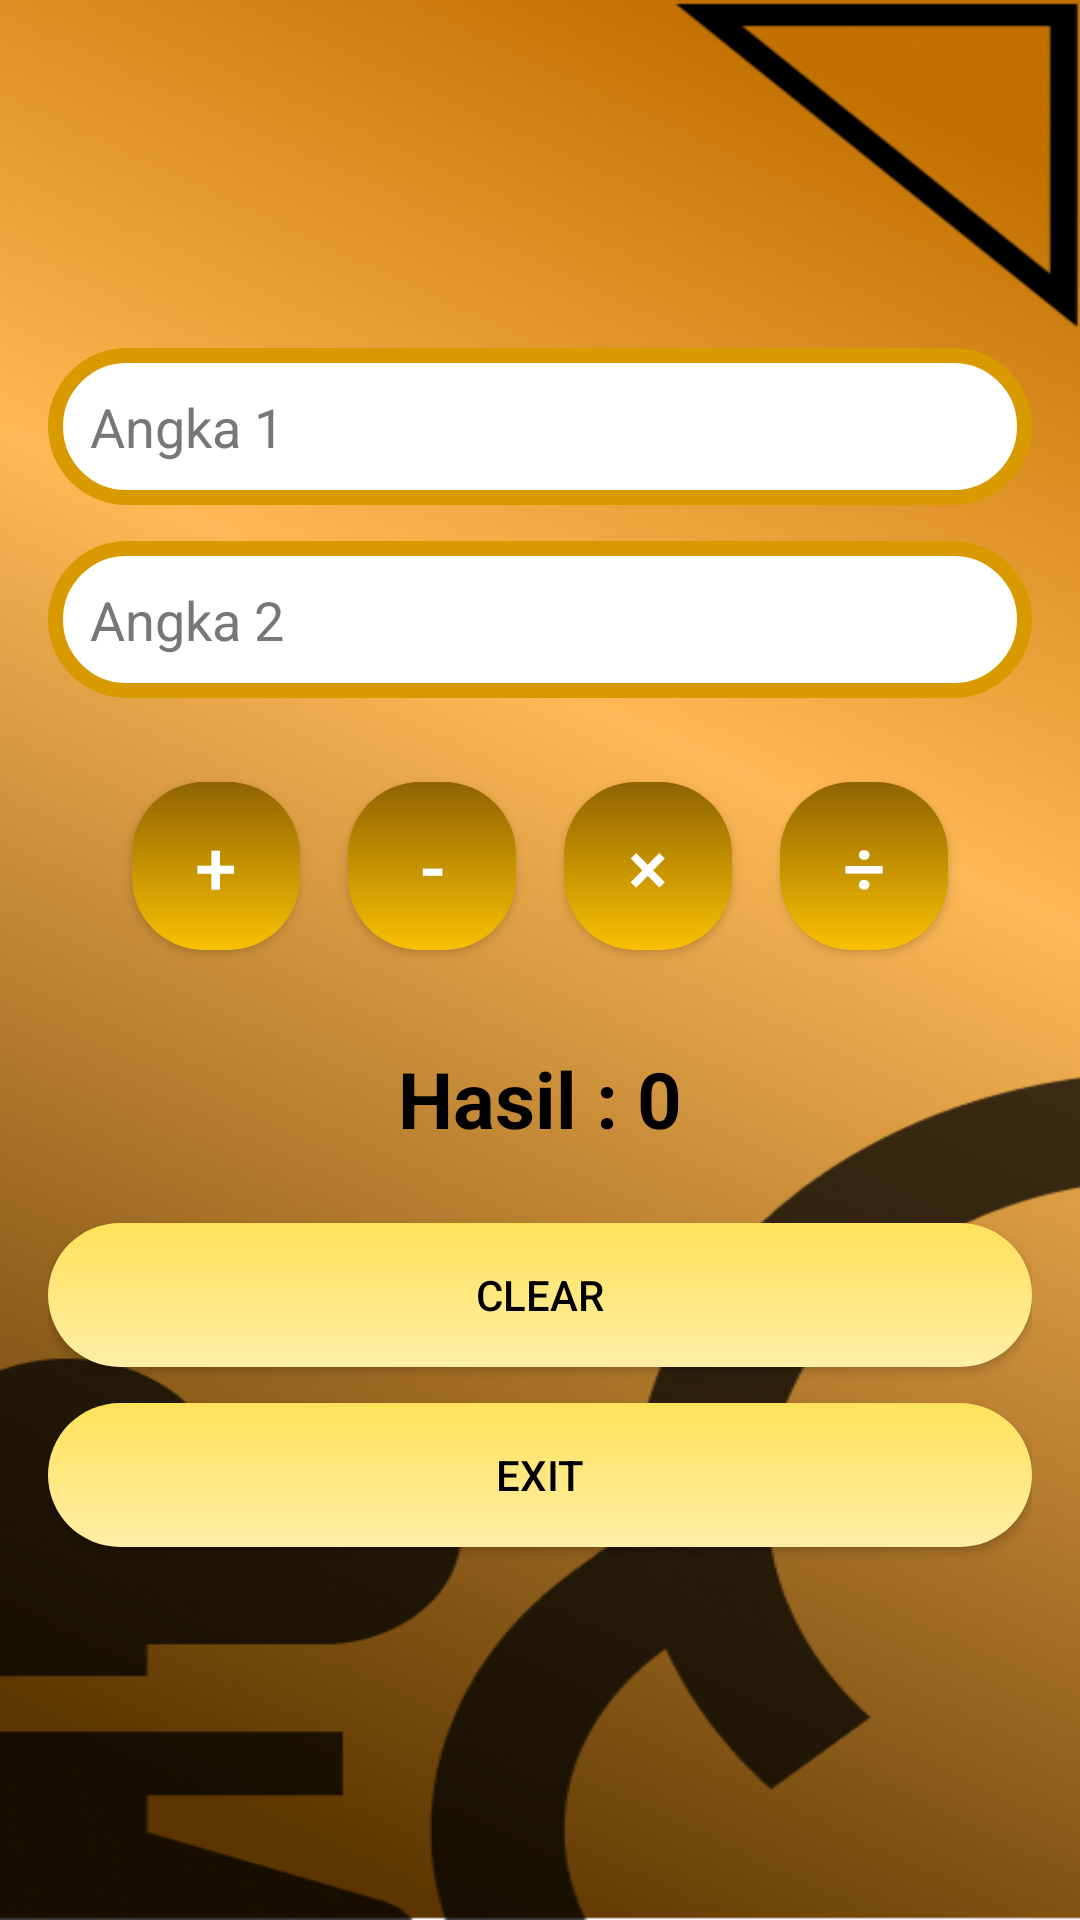

Android layout source for this screen:
<!-- AndroidManifest.xml: application theme Theme.BelajarAndroid -->
<!-- res/layout/activity_kalkulator_aritmatika.xml -->
<?xml version="1.0" encoding="utf-8"?>
<LinearLayout
    xmlns:android="http://schemas.android.com/apk/res/android"
    xmlns:tools="http://schemas.android.com/tools"
    android:id="@+id/main"
    android:layout_width="match_parent"
    android:layout_height="match_parent"
    android:orientation="vertical"
    android:padding="16dp"
    android:background="@drawable/bg"
    tools:context=".KalkulatorAritmatika">

    <View
        android:layout_width="match_parent"
        android:layout_height="100dp" />

    <EditText
        android:id="@+id/edtAngka1"
        style="@style/InputStyle"
        android:background="@drawable/garisluar2"
        android:hint="Angka 1"
        android:inputType="numberDecimal" />

    <EditText
        android:id="@+id/edtAngka2"
        style="@style/InputStyle"
        android:layout_marginTop="12dp"
        android:background="@drawable/garisluar2"
        android:hint="Angka 2"
        android:inputType="numberDecimal" />

    <LinearLayout
        android:layout_width="wrap_content"
        android:layout_height="wrap_content"
        android:layout_marginTop="20dp"
        android:layout_gravity="center"
        android:orientation="horizontal">

        <Button
            android:id="@+id/btnTambah"
            style="@style/CalcButton"
            android:text="+"
            android:textSize="25dp"/>

        <Button
            android:id="@+id/btnKurang"
            style="@style/CalcButton"
            android:text="-"
            android:textSize="25dp"/>

        <Button
            android:id="@+id/btnKali"
            style="@style/CalcButton"
            android:text="×"
            android:textSize="25dp"/>

        <Button
            android:id="@+id/btnBagi"
            style="@style/CalcButton"
            android:text="÷"
            android:textSize="25dp"/>

    </LinearLayout>

    <TextView
        android:id="@+id/txtHasil"
        android:layout_width="wrap_content"
        android:layout_height="wrap_content"
        android:layout_gravity="center"
        android:layout_marginTop="24dp"
        android:text="Hasil : 0"
        android:textColor="#000000"
        android:textSize="26sp"
        android:textStyle="bold" />

    <androidx.appcompat.widget.AppCompatButton
        android:id="@+id/btnClear"
        android:layout_width="match_parent"
        android:layout_height="wrap_content"
        android:layout_marginTop="24dp"
        style="@style/TertiaryButton"
        android:text="Clear"/>

    <androidx.appcompat.widget.AppCompatButton
        android:id="@+id/btnExit"
        android:layout_width="match_parent"
        android:layout_height="wrap_content"
        android:layout_marginTop="12dp"
        style="@style/TertiaryButton"
        android:text="Exit"/>



</LinearLayout>
<!-- resources referenced by this layout -->
<resources>
  <!-- drawable bg: png bitmap (drawable, 359734 bytes) -->
  <!-- drawable garisluar2 (drawable) -->
  <?xml version="1.0" encoding="utf-8"?>
  <shape
      xmlns:android="http://schemas.android.com/apk/res/android">
      <solid android:color="#FFFFFF"/>
      <stroke
          android:width="5dp"
          android:color="#D99A00"/>
      <corners android:radius="300dp"/>
      <padding
          android:bottom="8dp"
          android:left="8dp"
          android:right="8dp"
          android:top="8dp"/>
  
  </shape>
  <style name="CalcButton" parent="Widget.MaterialComponents.Button">
          <item name="android:layout_width">56dp</item>
          <item name="android:layout_height">56dp</item>
          <item name="android:layout_margin">8dp</item>
  
          <item name="android:background">@drawable/btn_secondary</item>
          <item name="backgroundTint">@null</item>
  
          <item name="android:textColor">#FFFFFF</item>
          <item name="android:textSize">20sp</item>
          <item name="android:gravity">center</item>
      </style>
  <style name="InputStyle">
          <item name="android:layout_width">match_parent</item>
          <item name="android:layout_height">wrap_content</item>
          <item name="android:background">@drawable/input_bg</item>
          <item name="android:padding">14dp</item>
          <item name="android:textColor">#000000</item>
          <item name="android:textColorHint">#777777</item>
      </style>
  <style name="TertiaryButton">
          <item name="android:layout_width">match_parent</item>
          <item name="android:layout_height">wrap_content</item>
  
          <item name="android:background">@drawable/btn_tersier</item>
  
          <item name="android:textColor">#000000</item>
          <item name="android:padding">14dp</item>
      </style>
  <style name="Theme.BelajarAndroid" parent="Base.Theme.BelajarAndroid" />
  <!-- drawable btn_secondary (drawable) -->
  <?xml version="1.0" encoding="utf-8"?>
  <shape xmlns:android="http://schemas.android.com/apk/res/android">
  
      <gradient
          android:startColor="#8f6401"
          android:endColor="#fac002"
          android:angle="270"/>
  
      <corners android:radius="24dp"/>
  
      <padding
          android:left="16dp"
          android:top="14dp"
          android:right="16dp"
          android:bottom="14dp"/>
  
  </shape>
  <!-- drawable input_bg (drawable) -->
  <?xml version="1.0" encoding="utf-8"?>
  <shape xmlns:android="http://schemas.android.com/apk/res/android">
      <solid android:color="#EEEEEE"/>
      <corners android:radius="14dp"/>
      <padding
          android:left="16dp"
          android:top="12dp"
          android:right="16dp"
          android:bottom="12dp"/>
  </shape>
  <!-- drawable btn_tersier (drawable) -->
  <?xml version="1.0" encoding="utf-8"?>
  <shape xmlns:android="http://schemas.android.com/apk/res/android">
  
      <gradient
          android:type="linear"
          android:startColor="#FFE25A"
          android:endColor="#FFEEA6"
          android:angle="270"/>
  
      <corners android:radius="50dp"/>
  
  </shape>
  <style name="Base.Theme.BelajarAndroid" parent="Theme.Material3.DayNight.NoActionBar">
          
          
      </style>
</resources>
